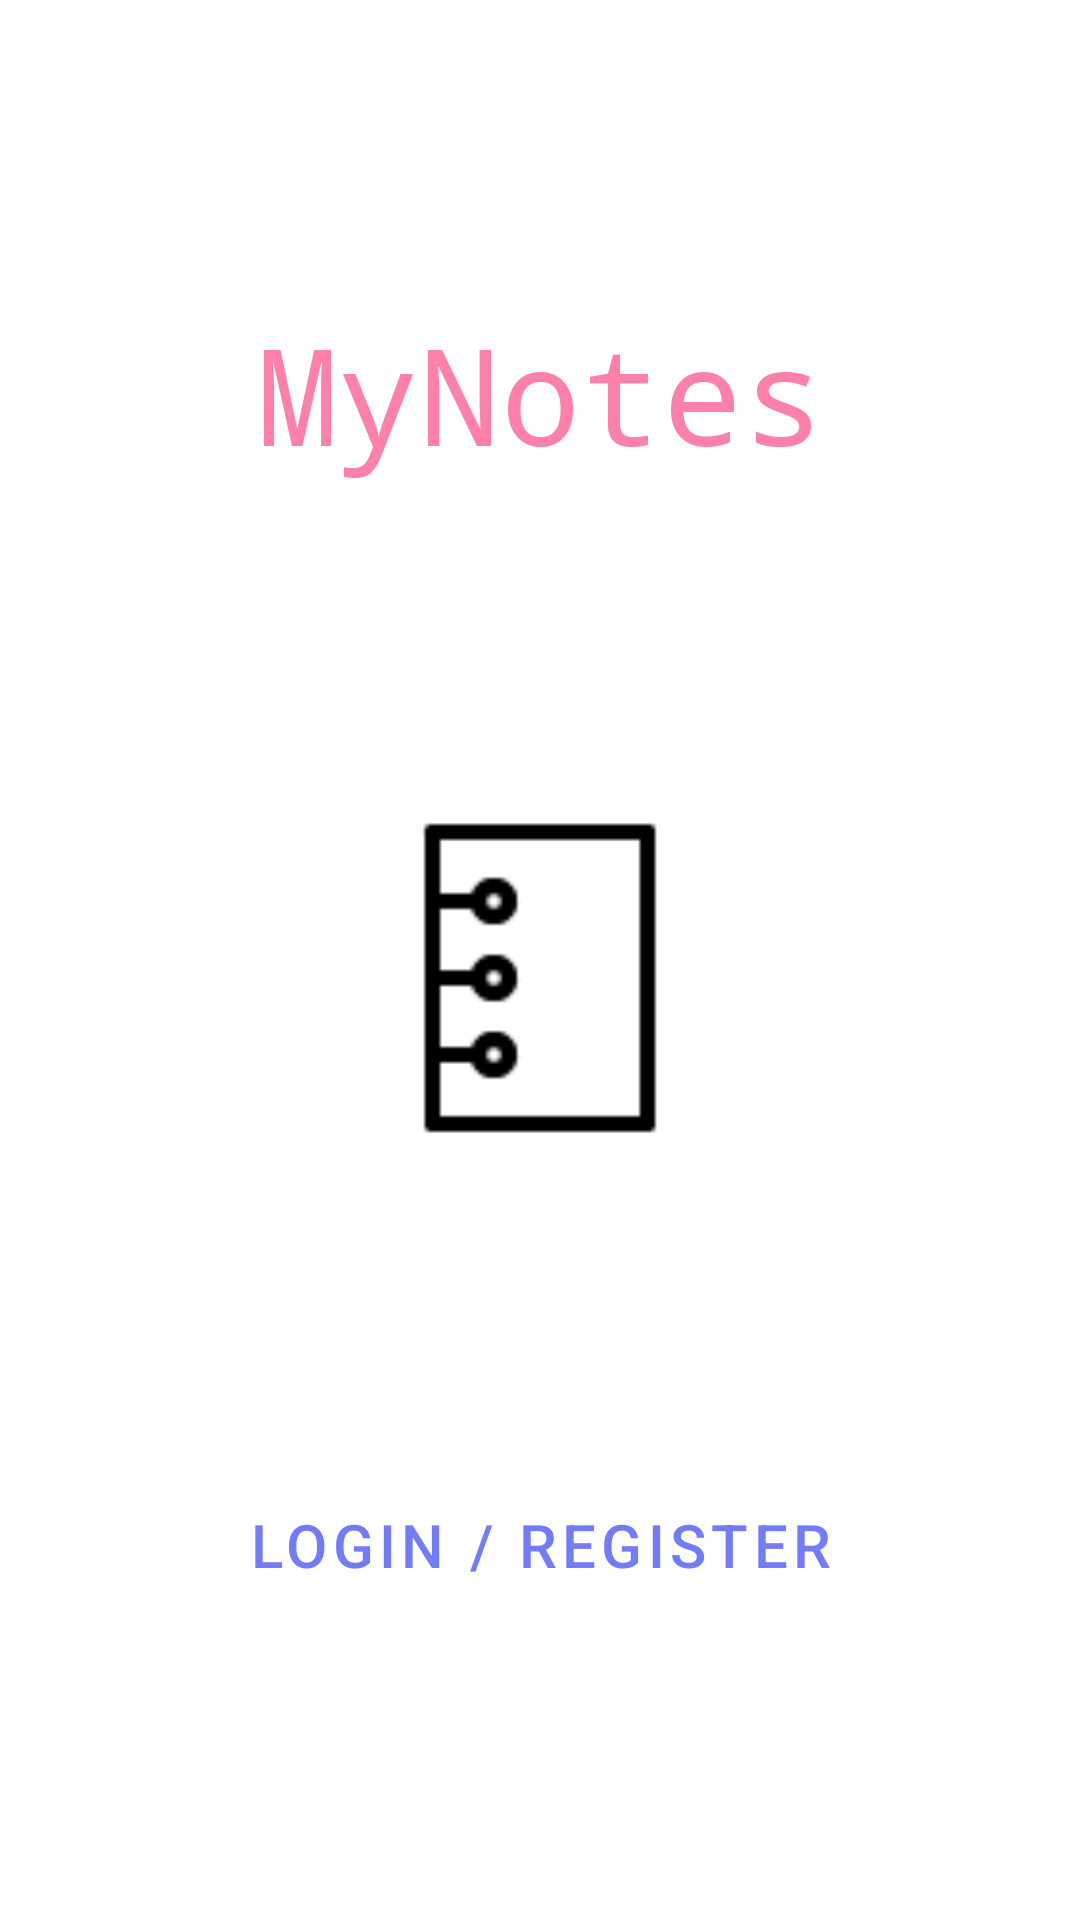

Reconstruct the res/layout file that produces this screen, plus the resources it refers to.
<!-- AndroidManifest.xml: application theme AppTheme.NoActionBar -->
<!-- res/layout/activity_login.xml -->
<?xml version="1.0" encoding="utf-8"?>
<androidx.constraintlayout.widget.ConstraintLayout xmlns:android="http://schemas.android.com/apk/res/android"
    xmlns:app="http://schemas.android.com/apk/res-auto"
    xmlns:tools="http://schemas.android.com/tools"
    android:layout_width="match_parent"
    android:layout_height="match_parent"
    tools:context=".ui.LoginActivity">

    <ImageView
        android:id="@+id/imageView"
        android:layout_width="128dp"
        android:layout_height="128dp"
        android:src="@drawable/diary"
        app:layout_constraintBottom_toTopOf="@+id/btn_Login"
        app:layout_constraintEnd_toEndOf="parent"
        app:layout_constraintHorizontal_bias="0.5"
        app:layout_constraintStart_toStartOf="parent"
        app:layout_constraintTop_toBottomOf="@+id/textView" />

    <TextView
        android:id="@+id/textView"
        android:layout_width="wrap_content"
        android:layout_height="wrap_content"
        android:fontFamily="monospace"
        android:text="@string/app_name"
        android:textColor="@color/colorAccentLight"
        android:textAppearance="@style/TextAppearance.AppCompat.Display2"
        app:layout_constraintBottom_toTopOf="@+id/imageView"
        app:layout_constraintEnd_toEndOf="parent"
        app:layout_constraintHorizontal_bias="0.5"
        app:layout_constraintStart_toStartOf="parent"
        app:layout_constraintTop_toTopOf="parent" />

    <Button
        android:id="@+id/btn_Login"
        style="@style/Widget.MaterialComponents.Button.TextButton"
        android:layout_width="wrap_content"
        android:layout_height="wrap_content"
        android:text="@string/login_register"
        android:textSize="20sp"
        app:layout_constraintBottom_toBottomOf="parent"
        app:layout_constraintEnd_toEndOf="parent"
        app:layout_constraintHorizontal_bias="0.5"
        app:layout_constraintStart_toStartOf="parent"
        app:layout_constraintTop_toBottomOf="@+id/imageView" />

</androidx.constraintlayout.widget.ConstraintLayout>
<!-- resources referenced by this layout -->
<resources>
  <color name="colorAccentLight">#ff80ab</color>
  <!-- drawable diary: png bitmap (drawable, 251 bytes) -->
  <string name="app_name">MyNotes</string>
  <string name="login_register">LogIn / Register</string>
  <style name="AppTheme.NoActionBar">
          <item name="windowActionBar">false</item>
          <item name="windowNoTitle">true</item>
      </style>
</resources>
